Run: headless pygame with SDL's dummy video driver; simulated clock (each Clock.tick advances the game by its frame time, no real sleeping); random seed 0; keys injected as events and as key.get_pressed() state; no mouse input; restart key SPACE tapped at the start of phases 3 and 4.
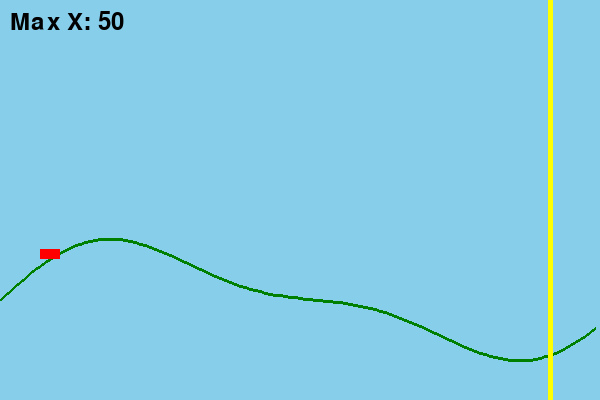
Frame 1 of 4 · flips 1–60 · no input
Frame 2 of 4 · flips 61–180 · tapped SPACE, RETURN · held RIGHT (→), D · screen unchanged from frame 1, image omitted
Frame 3 of 4 · flips 181–300 · tapped SPACE · held DOWN (↓), S · screen unchanged from frame 2, image omitted
Frame 4 of 4 · flips 301–420 · tapped SPACE · held LEFT (←), A, UP (↑), W · screen unchanged from frame 3, image omitted

The pygame program that drew these frames:

import pygame
import random
import sys
import time
import os
import math

pygame.init()

SCREEN_WIDTH = 600
SCREEN_HEIGHT = 400

WHITE = (255, 255, 255)
BLACK = (0, 0, 0)
BLUE = (135, 206, 235)
YELLOW = (255, 255, 0)
GREEN = (0, 128, 0)
GRAY = (128, 128, 128)
RED = (255, 0, 0)

CAR_WIDTH = 20
CAR_HEIGHT = 10
GRAVITY = 0.1
ACCELERATION = 0.5
FRICTION = 0.02
GOAL_X = 550

FONT = pygame.font.SysFont(None, 36)

screen = pygame.display.set_mode((SCREEN_WIDTH, SCREEN_HEIGHT))
pygame.display.set_caption("Mountain Car")

clock = pygame.time.Clock()

class Car:
    def __init__(self):
        self.x = 50
        self.y = self.get_mountain_y(self.x)
        self.vel_x = 0
        self.vel_y = 0

    def get_mountain_y(self, x):
        # Sinusoidal mountain
        return SCREEN_HEIGHT - 100 - 50 * math.sin(x / 100) - 20 * math.sin(x / 50)

    def update(self, accelerate):
        if accelerate:
            self.vel_x += ACCELERATION
        self.vel_x -= FRICTION * self.vel_x  # friction
        self.x += self.vel_x
        if self.x < 0:
            self.x = 0
            self.vel_x = 0
        mountain_y = self.get_mountain_y(self.x)
        if self.y < mountain_y:
            self.y = mountain_y
            self.vel_y = 0
        else:
            self.vel_y += GRAVITY
            self.y += self.vel_y
            if self.y > mountain_y:
                self.y = mountain_y
                self.vel_y = 0

    def draw(self):
        pygame.draw.rect(screen, RED, (self.x - CAR_WIDTH // 2, self.y - CAR_HEIGHT, CAR_WIDTH, CAR_HEIGHT))

def draw_mountain():
    points = []
    for x in range(0, SCREEN_WIDTH, 5):
        y = SCREEN_HEIGHT - 100 - 50 * math.sin(x / 100) - 20 * math.sin(x / 50)
        points.append((x, y))
    pygame.draw.lines(screen, GREEN, False, points, 3)

def draw_goal():
    pygame.draw.line(screen, YELLOW, (GOAL_X, 0), (GOAL_X, SCREEN_HEIGHT), 5)

def draw_score(score):
    text = FONT.render(f"Max X: {score}", True, BLACK)
    screen.blit(text, (10, 10))

def game_over_screen(score, won):
    screen.fill(BLUE)
    if won:
        text = FONT.render("You Win!", True, GREEN)
    else:
        text = FONT.render("Game Over!", True, RED)
    screen.blit(text, (SCREEN_WIDTH // 2 - 80, SCREEN_HEIGHT // 2 - 50))
    score_text = FONT.render(f"Max X: {score}", True, BLACK)
    screen.blit(score_text, (SCREEN_WIDTH // 2 - 50, SCREEN_HEIGHT // 2))
    restart_text = FONT.render("Press SPACE to restart", True, BLACK)
    screen.blit(restart_text, (SCREEN_WIDTH // 2 - 110, SCREEN_HEIGHT // 2 + 50))
    pygame.display.flip()

def main():
    car = Car()
    max_x = 50
    running = True
    game_over = False
    won = False

    while running:
        screen.fill(BLUE)
        draw_mountain()
        draw_goal()

        keys = pygame.key.get_pressed()

        for event in pygame.event.get():
            if event.type == pygame.QUIT:
                running = False
            if event.type == pygame.KEYDOWN:
                if event.key == pygame.K_SPACE and game_over:
                    car = Car()
                    max_x = 50
                    game_over = False
                    won = False

        if not game_over:
            accelerate = keys[pygame.K_SPACE]
            car.update(accelerate)
            max_x = max(max_x, car.x)
            if car.x >= GOAL_X:
                won = True
                game_over = True
            elif car.x <= 0 and car.vel_x < 0.1:
                game_over = True
            car.draw()
            draw_score(int(max_x))
        else:
            game_over_screen(int(max_x), won)

        pygame.display.flip()
        clock.tick(60)

    pygame.quit()
    sys.exit()

if __name__ == "__main__":
    main()
